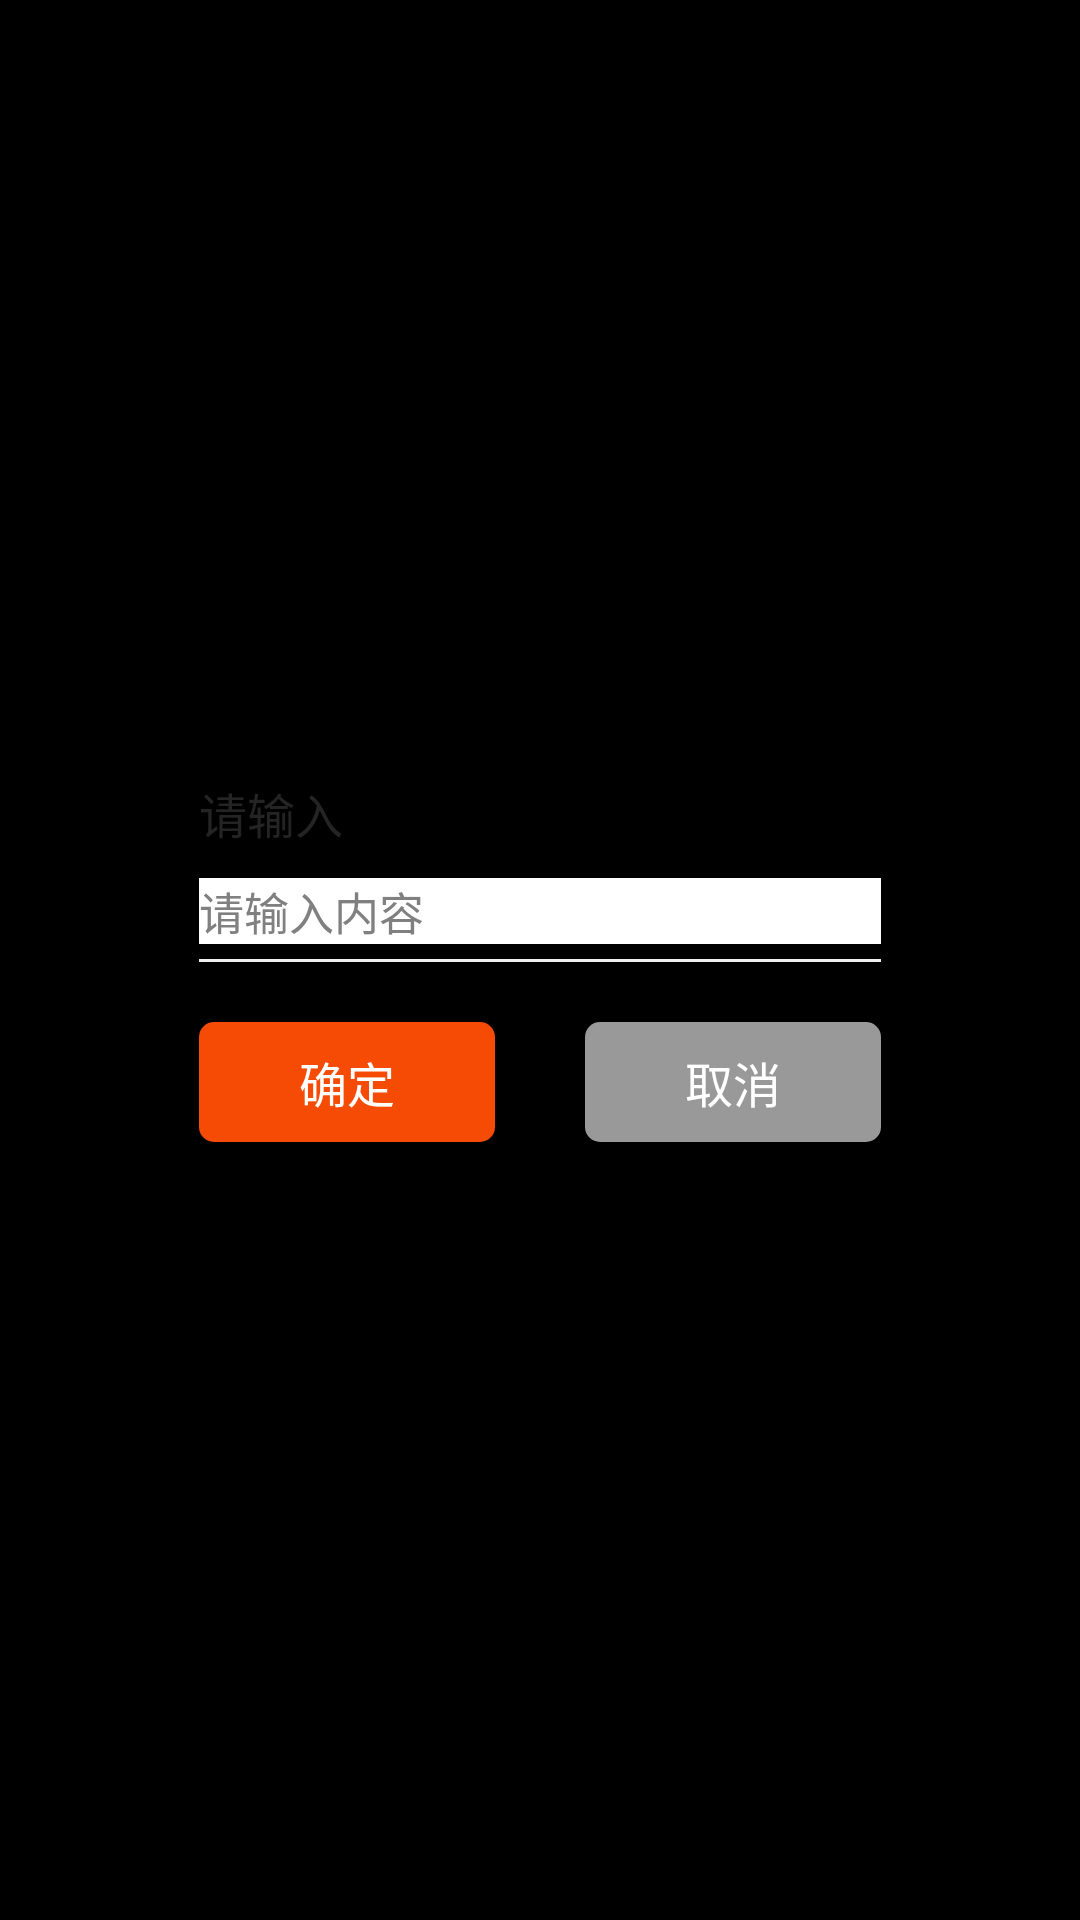

Produce the Android XML layout that renders to this screen, including the resource entries it uses.
<!-- AndroidManifest.xml: application theme AppTheme1 -->
<!-- res/layout/dialog_input.xml -->
<?xml version="1.0" encoding="utf-8"?>
<LinearLayout
    xmlns:android="http://schemas.android.com/apk/res/android"
    android:layout_width="match_parent"
    android:layout_height="wrap_content"
    android:gravity="center"
    android:background="#000">
    <LinearLayout
        android:layout_width="259.2dp"
        android:layout_height="wrap_content"
        android:layout_gravity="center"
        android:background="@drawable/bg_4radiu_white"
        android:paddingTop="16dp"
        android:paddingLeft="16dp"
        android:paddingRight="16dp"
        android:paddingBottom="16dp"
        android:orientation="vertical">
        <TextView
            android:layout_width="wrap_content"
            android:layout_height="wrap_content"
            android:textSize="16sp"
            android:textColor="#242424"
            android:text="请输入"/>
        <EditText
            android:id="@+id/etContent"
            android:layout_width="match_parent"
            android:layout_height="wrap_content"
            android:hint="请输入内容"
            android:textSize="15sp"
            android:singleLine="true"
            android:digits="@string/dits"
            android:background="@color/white"
            android:layout_marginTop="10dp"/>
        <View
            android:layout_width="match_parent"
            android:layout_height="1dp"
            android:background="@color/divide_line"
            android:layout_marginTop="5dp"/>
        <LinearLayout
            android:layout_width="match_parent"
            android:layout_height="wrap_content"
            android:orientation="horizontal"
            android:layout_marginTop="20dp">
            <Button
                android:id="@+id/btnOk"
                android:layout_width="0dp"
                android:layout_height="40dp"
                android:background="@drawable/shape_5radiu_orange"
                android:text="确定"
                android:layout_weight="1"
                android:textSize="16sp"
                android:textColor="@color/white"/>
            <Button
                android:id="@+id/btnCancel"
                android:layout_width="0dp"
                android:layout_height="40dp"
                android:background="@drawable/shape_5radiu_gray"
                android:text="取消"
                android:layout_marginLeft="30dp"
                android:layout_weight="1"
                android:textSize="16sp"
                android:textColor="@color/white"/>
        </LinearLayout>
    </LinearLayout>
</LinearLayout>
<!-- resources referenced by this layout -->
<resources>
  <color name="divide_line">#eeeeee</color>
  <color name="white">#FFFFFF</color>
  <!-- drawable shape_5radiu_gray (drawable) -->
  <?xml version="1.0" encoding="utf-8"?>
  <shape xmlns:android="http://schemas.android.com/apk/res/android">
      <corners android:radius="5dp"/>
      <solid android:color="#999"/>
  </shape>
  <!-- drawable shape_5radiu_orange (drawable) -->
  <?xml version="1.0" encoding="utf-8"?>
  <shape xmlns:android="http://schemas.android.com/apk/res/android">
      <corners android:radius="5dp"/>
      <solid android:color="@color/theme"/>
  </shape>
  <string name="dits">.0123456789qwertyuiopasdfghjklzxcvbnmQWERTYUIOPASDFGHJKLZXCVBNM</string>
  <style name="AppTheme1" parent="AppBaseTheme1">
          <item name="android:windowBackground">@color/window_bg</item>
          <item name="android:windowIsTranslucent">true</item>
      </style>
  <color name="theme">#f54b05</color>
  <style name="AppBaseTheme1" parent="android:Theme.Light.NoTitleBar" />
  <color name="window_bg">#f4f4f4</color>
</resources>
